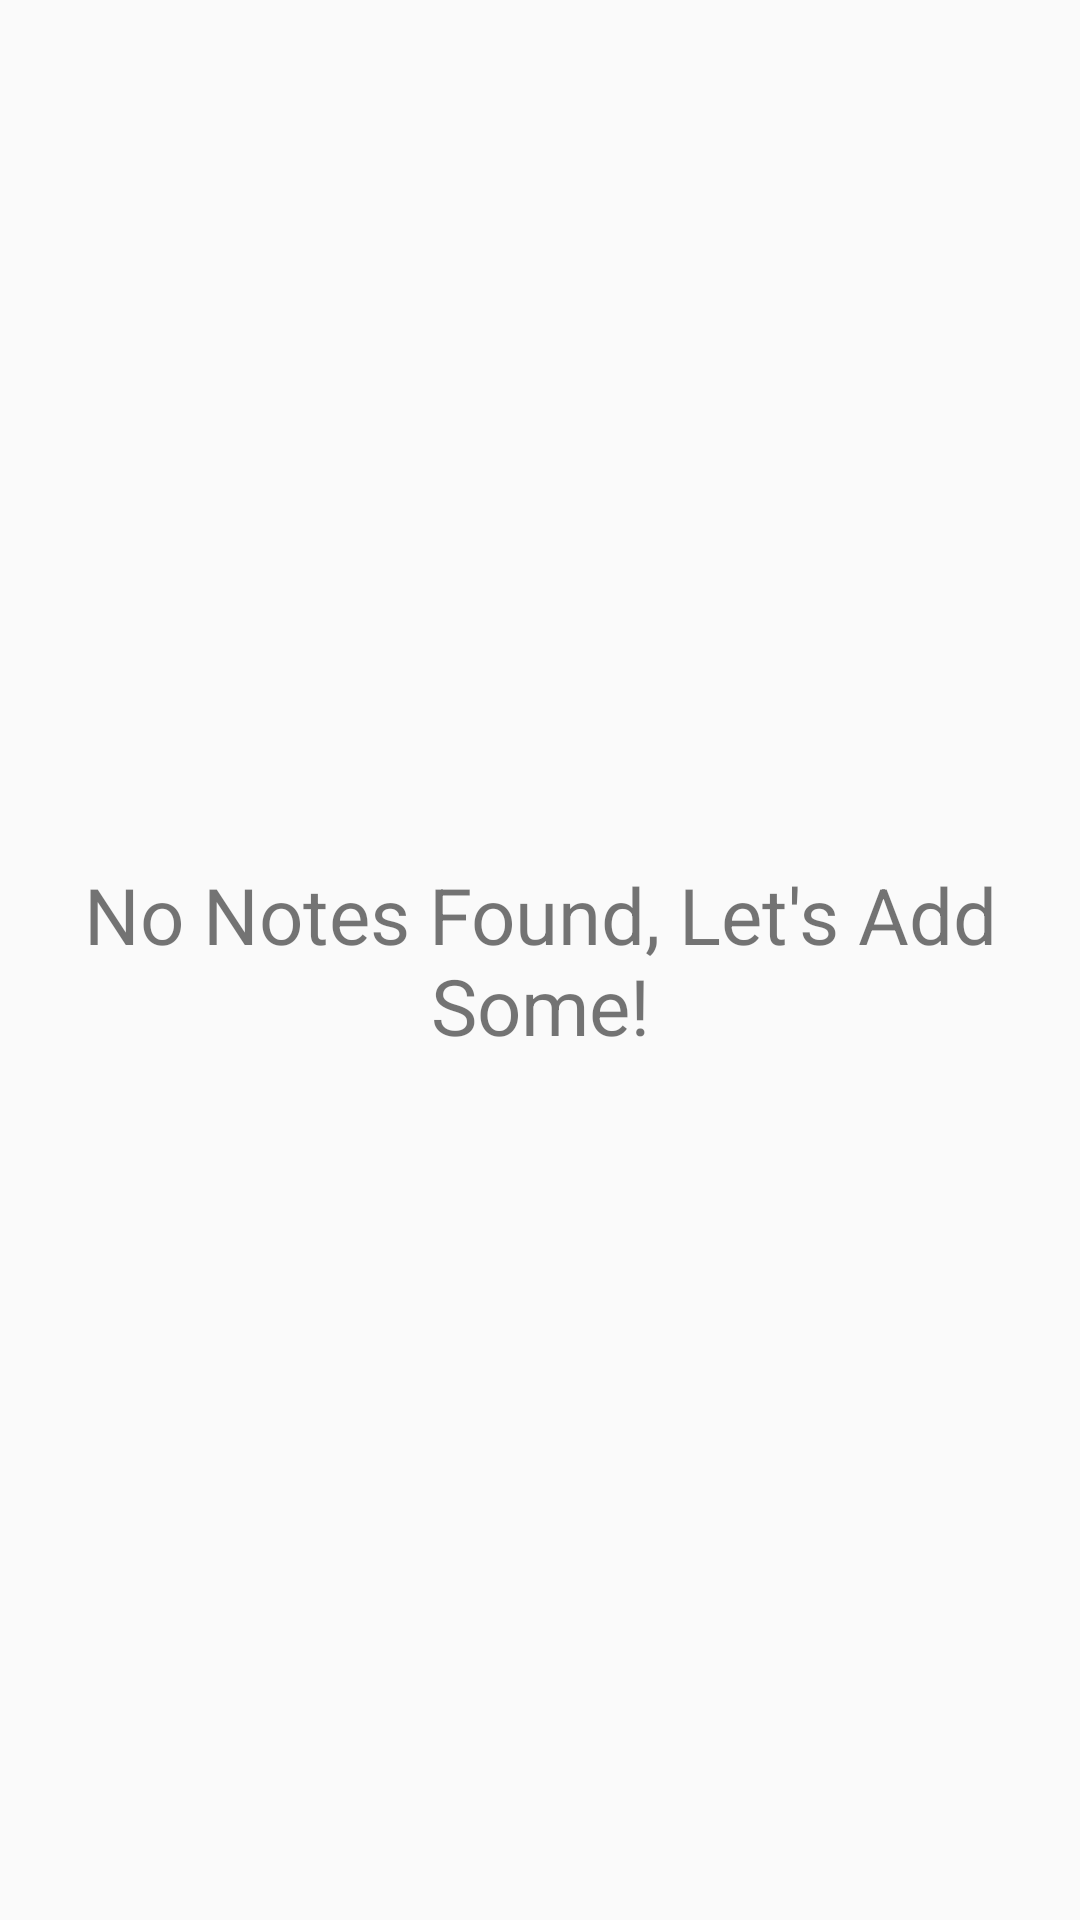

The Android layout XML behind this screen, and the referenced resources:
<!-- AndroidManifest.xml: application theme Theme.AppCompat.Light.DarkActionBar -->
<!-- res/layout/content_main.xml -->
<?xml version="1.0" encoding="utf-8"?>
<androidx.constraintlayout.widget.ConstraintLayout xmlns:android="http://schemas.android.com/apk/res/android"
    xmlns:app="http://schemas.android.com/apk/res-auto"
    xmlns:tools="http://schemas.android.com/tools"
    android:layout_width="match_parent"
    android:layout_height="match_parent"
    app:layout_behavior="@string/appbar_scrolling_view_behavior"
    tools:context=".NoteListActivity"
    tools:showIn="@layout/activity_main">

    <TextView
        android:id="@+id/tv__empty"
        android:layout_width="wrap_content"
        android:layout_height="wrap_content"

        android:textSize="26sp"
        android:gravity="center"
        android:text="@string/no_notes_found_let_s_add_some"
        app:layout_constraintBottom_toBottomOf="parent"
        app:layout_constraintLeft_toLeftOf="parent"
        app:layout_constraintRight_toRightOf="parent"
        app:layout_constraintTop_toTopOf="parent" />

</androidx.constraintlayout.widget.ConstraintLayout>
<!-- res/layout/activity_main.xml (included above) -->
<?xml version="1.0" encoding="utf-8"?>
<androidx.coordinatorlayout.widget.CoordinatorLayout xmlns:android="http://schemas.android.com/apk/res/android"
    xmlns:app="http://schemas.android.com/apk/res-auto"
    xmlns:tools="http://schemas.android.com/tools"
    android:layout_width="match_parent"
    android:layout_height="match_parent"
    android:background="@drawable/noteshome"

    tools:context=".NoteListActivity">
    <LinearLayout
        android:orientation="vertical"
        android:layout_width="match_parent"
        android:layout_height="wrap_content">
        <com.google.android.material.appbar.AppBarLayout
            android:layout_width="match_parent"
            android:layout_height="wrap_content">

            <androidx.appcompat.widget.Toolbar
                android:id="@+id/toolbar"
                android:layout_width="match_parent"
                android:layout_height="?attr/actionBarSize"
                android:background="?attr/colorPrimary" />

        </com.google.android.material.appbar.AppBarLayout>


        <androidx.recyclerview.widget.RecyclerView
            android:id="@+id/recycler_view"
            android:layout_width="match_parent"
            android:layout_height="match_parent" />

    </LinearLayout>

    <include layout="@layout/content_main"
        android:id="@+id/include" />


    <com.google.android.material.floatingactionbutton.FloatingActionButton
        android:id="@+id/fab"
        android:layout_width="wrap_content"
        android:layout_height="wrap_content"
        android:layout_gravity="bottom|end"
        android:layout_margin="@dimen/fab_margin"
        app:srcCompat="@android:drawable/ic_input_add" />

</androidx.coordinatorlayout.widget.CoordinatorLayout>
<!-- resources referenced by this layout -->
<resources>
  <string name="no_notes_found_let_s_add_some">No Notes Found, Let\'s Add Some!</string>
</resources>
